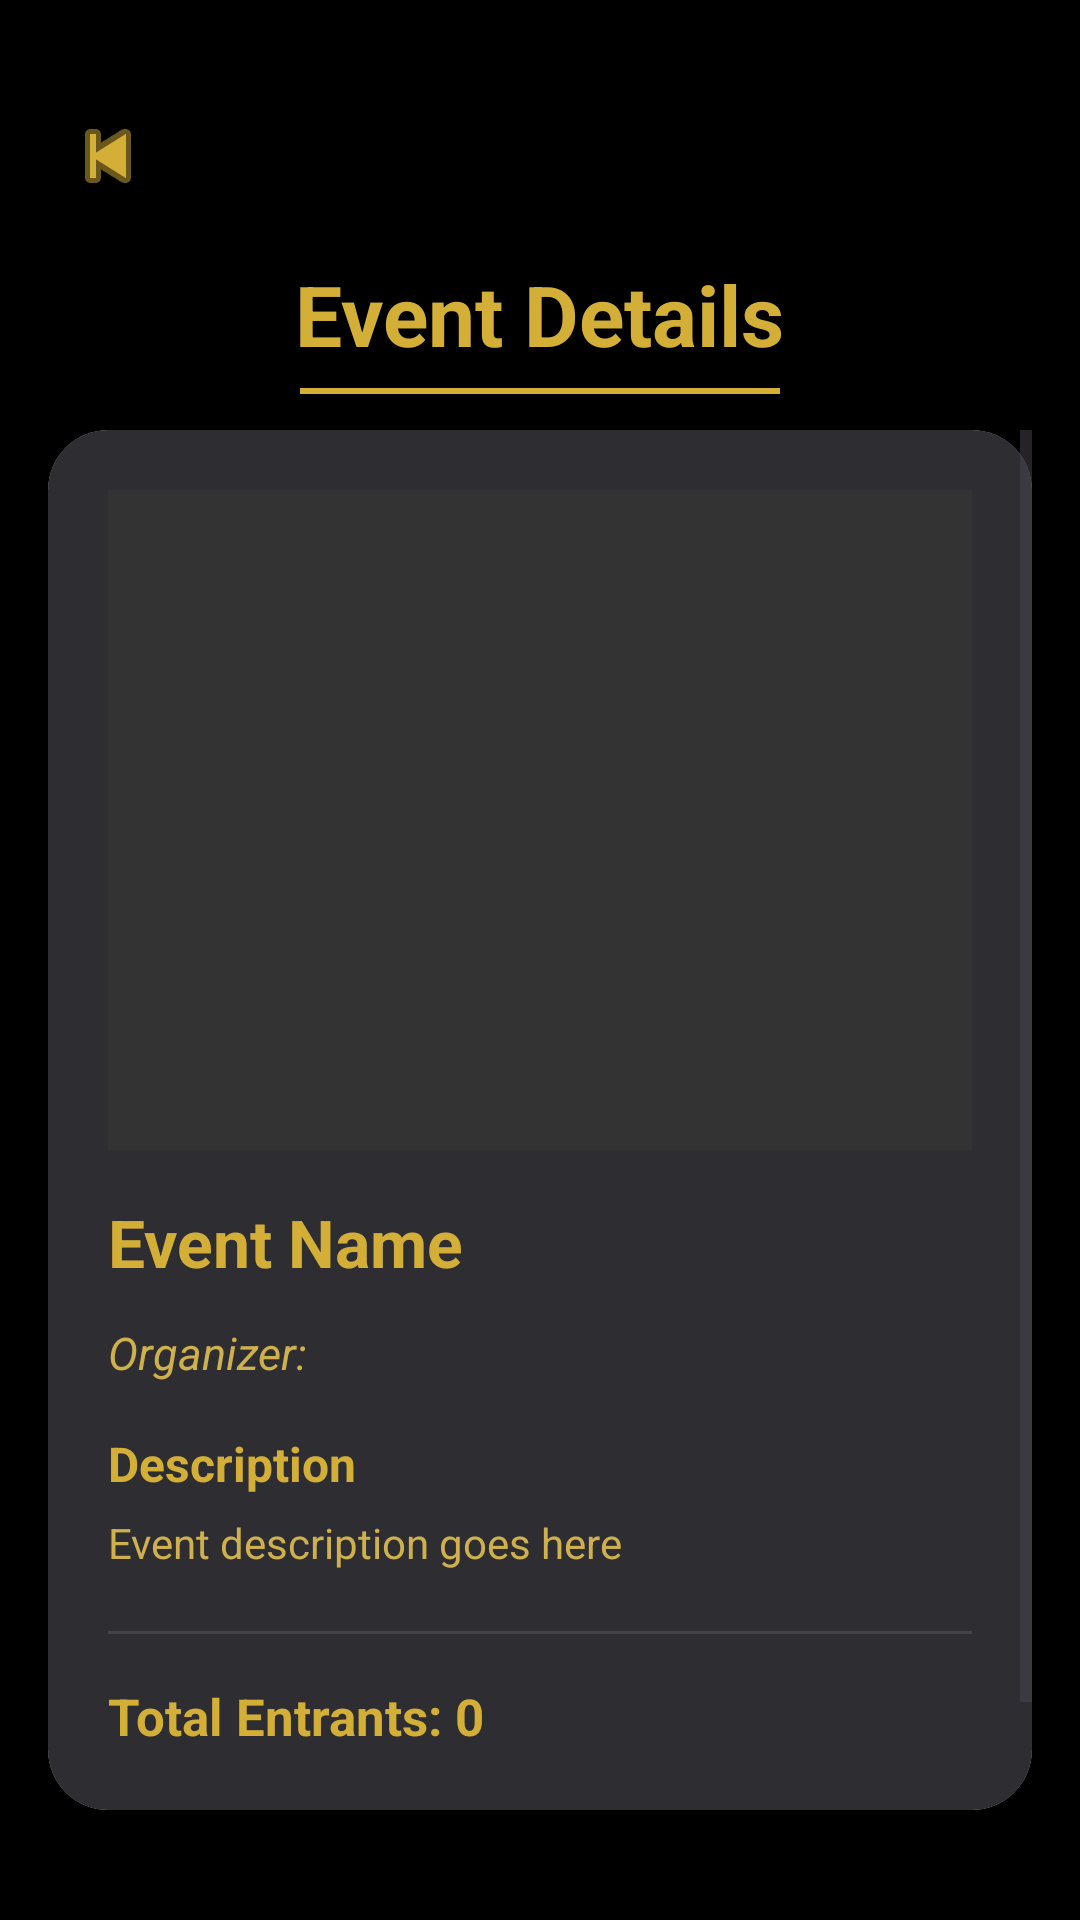

Here is an Android app screen rendered from its layout file. Give the layout XML and the strings, colors and styles it references.
<!-- AndroidManifest.xml: application theme Theme.SulfurEvents -->
<!-- res/layout/event_details_activity.xml -->
<?xml version="1.0" encoding="utf-8"?>
<androidx.constraintlayout.widget.ConstraintLayout
    xmlns:android="http://schemas.android.com/apk/res/android"
    xmlns:app="http://schemas.android.com/apk/res-auto"
    android:id="@+id/event_details"
    android:layout_width="match_parent"
    android:layout_height="match_parent"
    android:background="#000000"
    android:padding="16dp">

    
    <ImageButton
        android:id="@+id/back_button_details"
        android:layout_width="40dp"
        android:layout_height="40dp"
        android:background="@android:color/transparent"
        android:src="@android:drawable/ic_media_previous"
        android:tint="#D4AF37"
        app:layout_constraintStart_toStartOf="parent"
        app:layout_constraintTop_toTopOf="parent"
        android:layout_marginTop="16dp" />

    
    <TextView
        android:id="@+id/title_event_details"
        android:layout_width="wrap_content"
        android:layout_height="wrap_content"
        android:text="Event Details"
        android:textSize="28sp"
        android:textStyle="bold"
        android:textColor="#D4AF37"
        android:layout_marginTop="70dp"
        app:layout_constraintTop_toTopOf="parent"
        app:layout_constraintStart_toStartOf="parent"
        app:layout_constraintEnd_toEndOf="parent" />

    
    <View
        android:id="@+id/gold_divider_event_details"
        android:layout_width="160dp"
        android:layout_height="2dp"
        android:background="#D4AF37"
        android:layout_marginTop="6dp"
        app:layout_constraintTop_toBottomOf="@id/title_event_details"
        app:layout_constraintStart_toStartOf="parent"
        app:layout_constraintEnd_toEndOf="parent" />

    
    <ScrollView
        android:layout_width="0dp"
        android:layout_height="0dp"
        app:layout_constraintTop_toBottomOf="@id/gold_divider_event_details"
        app:layout_constraintBottom_toBottomOf="parent"
        app:layout_constraintStart_toStartOf="parent"
        app:layout_constraintEnd_toEndOf="parent"
        android:paddingTop="12dp">

        <LinearLayout
            android:layout_width="match_parent"
            android:layout_height="wrap_content"
            android:orientation="vertical">

            
            <androidx.cardview.widget.CardView
                android:layout_width="match_parent"
                android:layout_height="wrap_content"
                android:layout_marginBottom="20dp"
                app:cardCornerRadius="20dp"
                app:cardElevation="6dp"
                android:background="#111111">

                <LinearLayout
                    android:layout_width="match_parent"
                    android:layout_height="wrap_content"
                    android:orientation="vertical"
                    android:padding="20dp"
                    android:background="@color/gray">

                    <ImageView
                        android:id="@+id/EntrantEventImage"
                        android:layout_width="match_parent"
                        android:layout_height="220dp"
                        android:scaleType="centerCrop"
                        android:background="#333333"
                        android:layout_marginBottom="16dp" />

                    <TextView
                        android:id="@+id/event_name_detail"
                        android:layout_width="match_parent"
                        android:layout_height="wrap_content"
                        android:text="Event Name"
                        android:textSize="22sp"
                        android:textStyle="bold"
                        android:textColor="#D4AF37"
                        android:layout_marginBottom="12dp" />

                    <TextView
                        android:id="@+id/event_organizer"
                        android:layout_width="match_parent"
                        android:layout_height="wrap_content"
                        android:text="Organizer: "
                        android:textSize="15sp"
                        android:textStyle="italic"
                        android:textColor="@color/yellow"
                        android:layout_marginBottom="16dp" />

                    <TextView
                        android:layout_width="match_parent"
                        android:layout_height="wrap_content"
                        android:text="Description"
                        android:textSize="16sp"
                        android:textStyle="bold"
                        android:textColor="#D4AF37"
                        android:layout_marginBottom="6dp" />

                    <TextView
                        android:id="@+id/event_description"
                        android:layout_width="match_parent"
                        android:layout_height="wrap_content"
                        android:text="Event description goes here"
                        android:textSize="14sp"
                        android:textColor="@color/yellow"
                        android:maxLines="4"
                        android:ellipsize="end"
                        android:layout_marginBottom="20dp" />

                    <View
                        android:layout_width="match_parent"
                        android:layout_height="1dp"
                        android:background="#444444"
                        android:layout_marginBottom="16dp" />

                    <TextView
                        android:id="@+id/total_entrants"
                        android:layout_width="match_parent"
                        android:layout_height="wrap_content"
                        android:text="Total Entrants: 0"
                        android:textSize="17sp"
                        android:textStyle="bold"
                        android:textColor="#D4AF37" />

                </LinearLayout>

            </androidx.cardview.widget.CardView>

            
            <ProgressBar
                android:id="@+id/progressBar"
                android:layout_width="wrap_content"
                android:layout_height="wrap_content"
                android:layout_gravity="center"
                android:visibility="gone"
                android:layout_marginBottom="18dp" />

            
            <Button
                android:id="@+id/join_leave_button"
                android:layout_width="match_parent"
                android:layout_height="wrap_content"
                android:text="Join Waiting List"
                android:textSize="17sp"
                android:textStyle="bold"
                android:textColor="#000000"
                android:backgroundTint="#D4AF37"
                android:padding="16dp"
                android:layout_marginBottom="12dp" />

            
            <Button
                android:id="@+id/accept_invite_button"
                android:layout_width="match_parent"
                android:layout_height="wrap_content"
                android:text="Accept Invitation"
                android:textSize="17sp"
                android:textStyle="bold"
                android:textColor="#000000"
                android:backgroundTint="#67E084"
                android:padding="16dp"
                android:layout_marginBottom="12dp"
                android:visibility="gone" />

            
            <Button
                android:id="@+id/decline_invite_button"
                android:layout_width="match_parent"
                android:layout_height="wrap_content"
                android:text="Decline Invitation"
                android:textSize="17sp"
                android:textStyle="bold"
                android:textColor="#000000"
                android:backgroundTint="#FF8A80"
                android:padding="16dp"
                android:visibility="gone" />

        </LinearLayout>

    </ScrollView>

</androidx.constraintlayout.widget.ConstraintLayout>
<!-- resources referenced by this layout -->
<resources>
  <color name="gray">#2D2D32</color>
  <color name="yellow">#CEB04E</color>
  <style name="Theme.SulfurEvents" parent="Base.Theme.SulfurEvents" />
  <style name="Base.Theme.SulfurEvents" parent="Theme.Material3.DayNight.NoActionBar">
          <item name="materialButtonStyle">@style/NoTintMaterialButton</item>
      </style>
  <style name="NoTintMaterialButton" parent="@style/Widget.Material3.Button">
          <item name="backgroundTint">@null</item>
  
          <item name="rippleColor">@android:color/transparent</item>
      </style>
</resources>
